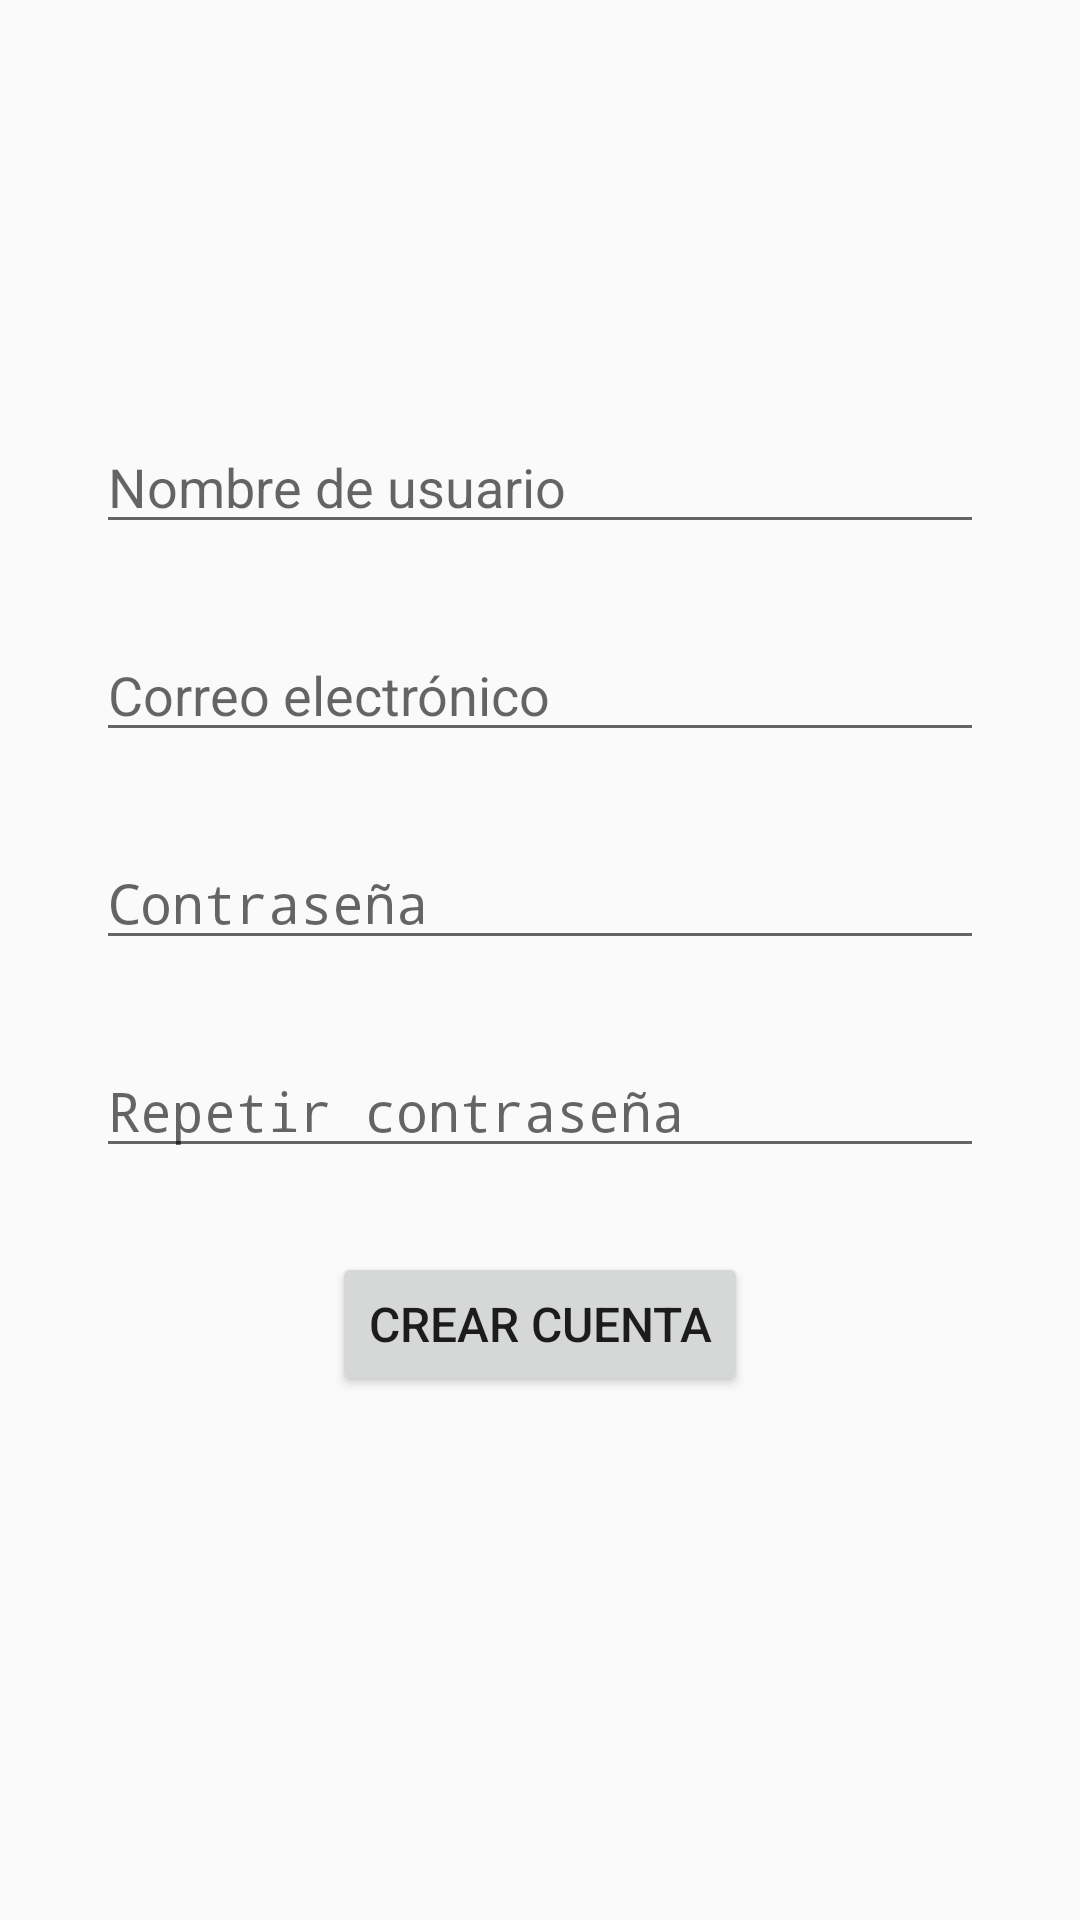

The Android layout XML behind this screen, and the referenced resources:
<!-- AndroidManifest.xml: application theme Theme.LightOn -->
<!-- res/layout/activity_registrar.xml -->
<?xml version="1.0" encoding="utf-8"?>
<androidx.constraintlayout.widget.ConstraintLayout xmlns:android="http://schemas.android.com/apk/res/android"
    xmlns:app="http://schemas.android.com/apk/res-auto"
    xmlns:tools="http://schemas.android.com/tools"
    android:layout_width="match_parent"
    android:layout_height="match_parent"
    tools:context=".Registrar">

    <EditText
        android:id="@+id/txt_Nombre"
        android:layout_width="match_parent"
        android:layout_height="wrap_content"
        android:layout_marginStart="32dp"
        android:layout_marginLeft="32dp"
        android:layout_marginTop="140dp"
        android:layout_marginEnd="32dp"
        android:layout_marginRight="32dp"
        android:ems="10"
        android:hint="@string/EtUsuario"
        android:inputType="textPersonName"
        app:layout_constraintEnd_toEndOf="parent"
        app:layout_constraintStart_toStartOf="parent"
        app:layout_constraintTop_toTopOf="parent" />

    <EditText
        android:id="@+id/txt_Correo"
        android:layout_width="match_parent"
        android:layout_height="wrap_content"
        android:layout_marginStart="32dp"
        android:layout_marginLeft="32dp"
        android:layout_marginTop="28dp"
        android:layout_marginEnd="32dp"
        android:layout_marginRight="32dp"
        android:layout_marginBottom="28dp"
        android:ems="10"
        android:hint="@string/EtCorreo"
        android:inputType="textEmailAddress"
        app:layout_constraintBottom_toTopOf="@+id/txt_Contas"
        app:layout_constraintEnd_toEndOf="parent"
        app:layout_constraintStart_toStartOf="parent"
        app:layout_constraintTop_toBottomOf="@+id/txt_Nombre" />

    <EditText
        android:id="@+id/txt_Contas"
        android:layout_width="match_parent"
        android:layout_height="wrap_content"
        android:layout_marginStart="32dp"
        android:layout_marginLeft="32dp"
        android:layout_marginTop="28dp"
        android:layout_marginEnd="32dp"
        android:layout_marginRight="32dp"
        android:ems="10"
        android:hint="@string/EtContraseña"
        android:inputType="textPassword"
        app:layout_constraintEnd_toEndOf="parent"
        app:layout_constraintStart_toStartOf="parent"
        app:layout_constraintTop_toBottomOf="@+id/txt_Correo" />

    <EditText
        android:id="@+id/txt_RpetirContas"
        android:layout_width="match_parent"
        android:layout_height="wrap_content"
        android:layout_marginStart="32dp"
        android:layout_marginLeft="32dp"
        android:layout_marginTop="28dp"
        android:layout_marginEnd="32dp"
        android:layout_marginRight="32dp"
        android:ems="10"
        android:hint="@string/EtRepContraseña"
        android:inputType="textPassword"
        app:layout_constraintEnd_toEndOf="parent"
        app:layout_constraintStart_toStartOf="parent"
        app:layout_constraintTop_toBottomOf="@+id/txt_Contas" />

    <Button
        android:id="@+id/btn_Crearcuenta"
        android:layout_width="wrap_content"
        android:layout_height="wrap_content"
        android:layout_marginTop="28dp"
        android:text="@string/BotoCrearCuenta"
        android:textSize="16sp"
        app:layout_constraintBottom_toBottomOf="parent"
        app:layout_constraintEnd_toEndOf="parent"
        app:layout_constraintStart_toStartOf="parent"
        app:layout_constraintTop_toBottomOf="@+id/txt_RpetirContas"
        app:layout_constraintVertical_bias="0.0" />
</androidx.constraintlayout.widget.ConstraintLayout>
<!-- resources referenced by this layout -->
<resources>
  <string name="BotoCrearCuenta">Crear Cuenta</string>
  <string name="EtCorreo">Correo electrónico</string>
  <string name="EtUsuario">Nombre de usuario</string>
  <style name="Theme.LightOn" parent="Theme.AppCompat.Light.NoActionBar">
          
          <item name="colorPrimary">@color/green_normal</item>
          <item name="colorPrimaryVariant">@color/green_dark</item>
          <item name="colorOnPrimary">@color/white</item>
          
          <item name="colorSecondary">@color/teal_200</item>
          <item name="colorSecondaryVariant">@color/teal_700</item>
          <item name="colorOnSecondary">@color/black</item>
          
          <item name="android:statusBarColor" tools:targetApi="l">?attr/colorPrimaryVariant</item>
          
      </style>
  <color name="green_normal">#044a42</color>
  <color name="green_dark">#062925</color>
  <color name="white">#FFFFFFFF</color>
  <color name="teal_200">#FF03DAC5</color>
  <color name="teal_700">#FF018786</color>
  <color name="black">#FF000000</color>
</resources>
